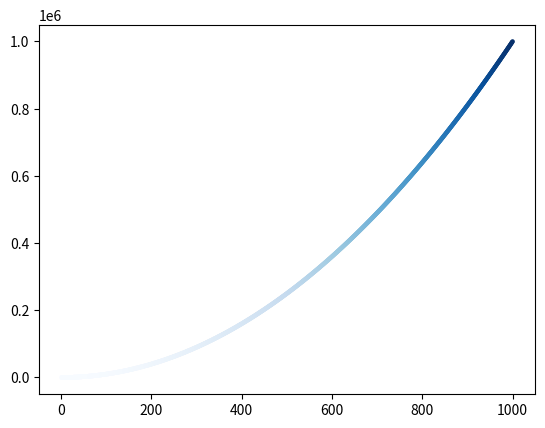

Python code for this plot:
import matplotlib.pyplot as plt

x = list(range(1,1001))
y = list(map(lambda y: y**2, x))

fig, axe = plt.subplots()
axe.scatter(x,y,c=y,cmap=plt.cm.Blues, s = 5)
plt.show()